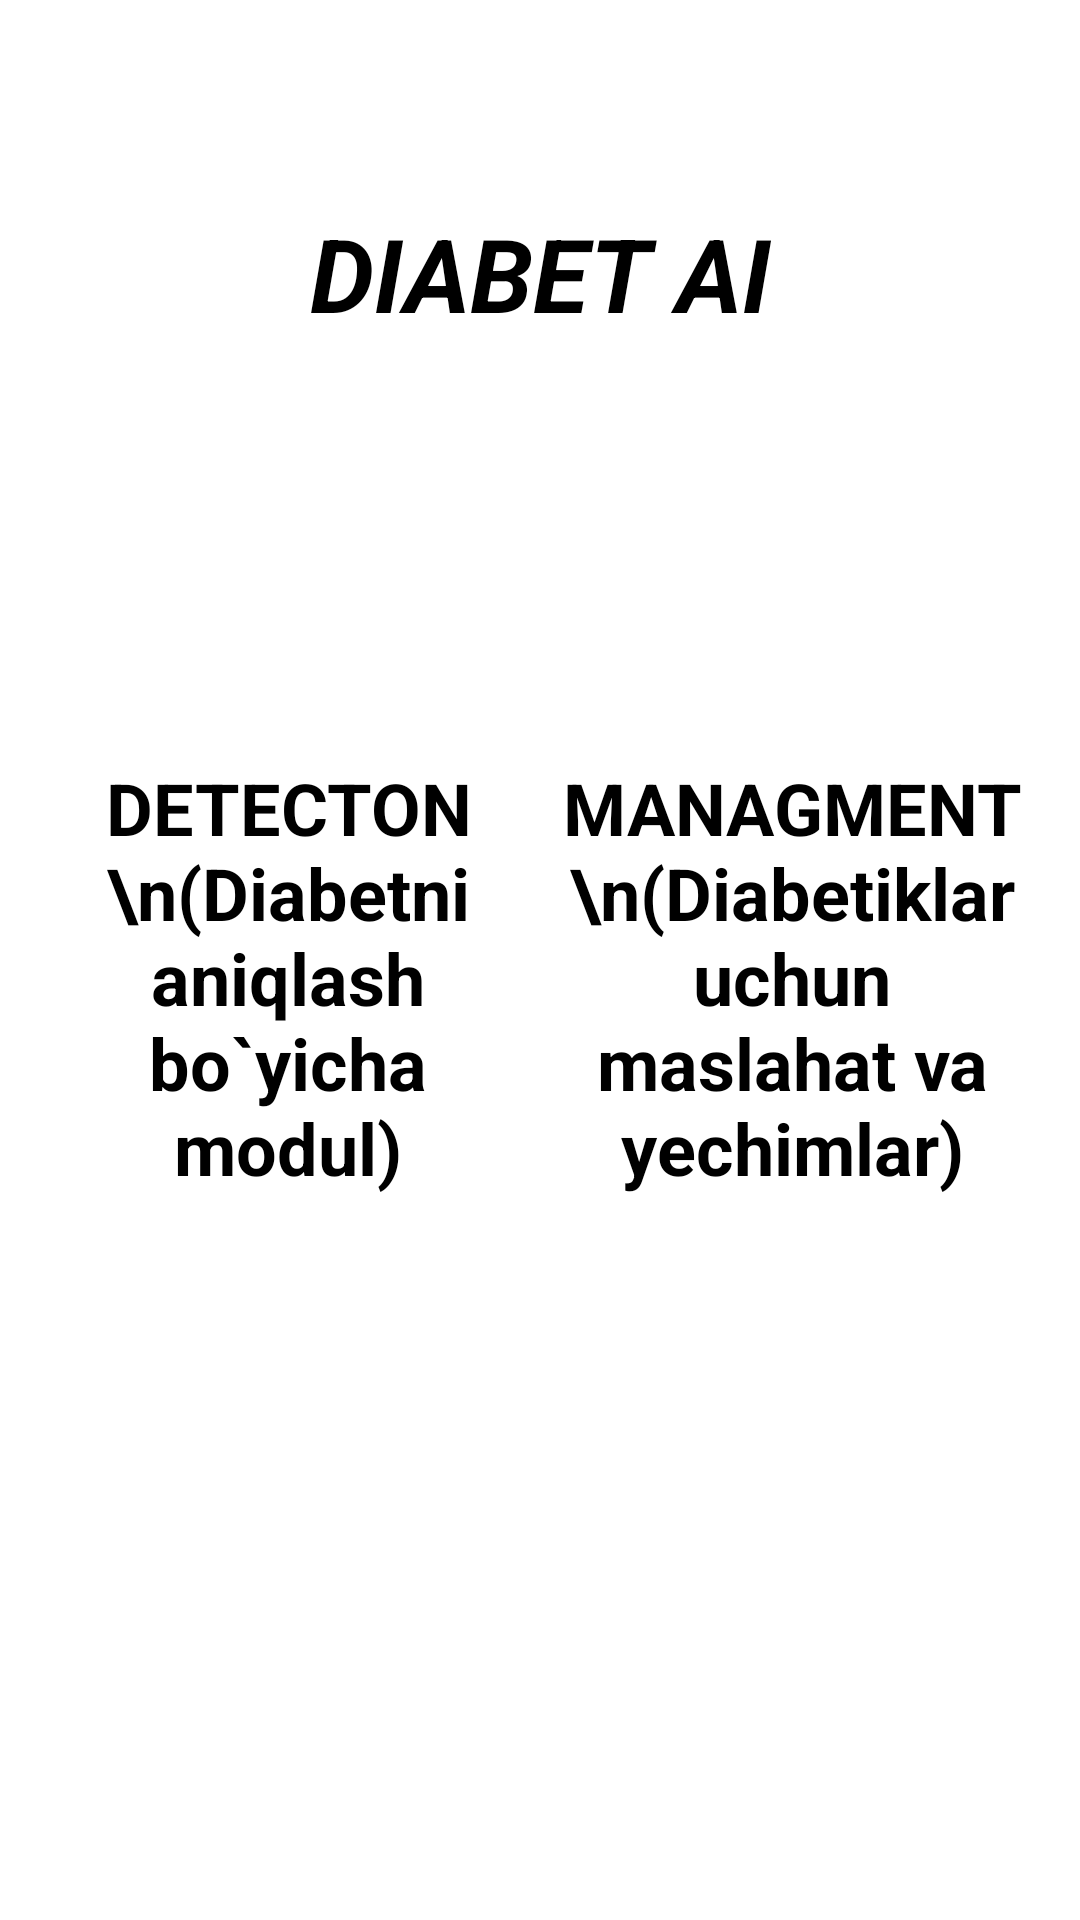

Produce the Android XML layout that renders to this screen, including the resource entries it uses.
<!-- AndroidManifest.xml: application theme Theme.QandliDiabetStartUp -->
<!-- res/layout/screen_test_diabetc.xml -->
<?xml version="1.0" encoding="utf-8"?>
<androidx.constraintlayout.widget.ConstraintLayout xmlns:android="http://schemas.android.com/apk/res/android"
    android:layout_width="match_parent"
    xmlns:app="http://schemas.android.com/apk/res-auto"
    android:background="@color/color2"
    android:layout_height="match_parent">



    <TextView
        android:layout_width="wrap_content"
        android:layout_height="wrap_content"
        android:text="DIABET AI"
        android:textSize="34sp"
        android:textStyle="bold|italic"
        android:textColor="@color/black"
        app:layout_constraintTop_toTopOf="parent"
        app:layout_constraintStart_toStartOf="parent"
        app:layout_constraintEnd_toEndOf="parent"
        app:layout_constraintBottom_toTopOf="@id/fieldTwoMain"
        android:layout_marginTop="12dp"/>
    <LinearLayout
        android:layout_margin="12dp"
        android:id="@+id/fieldTwoMain"
        app:layout_constraintTop_toTopOf="parent"
        app:layout_constraintBottom_toBottomOf="parent"
        android:layout_width="match_parent"
        android:orientation="horizontal"
        android:layout_height="300dp">


        <LinearLayout
            android:id="@+id/diabeticDetection"
            android:layout_width="match_parent"
            android:layout_height="match_parent"
            android:orientation="vertical"
            android:gravity="center"
            android:layout_weight="1">



            <TextView
                android:layout_width="wrap_content"
                android:layout_height="wrap_content"
                android:gravity="center"
                android:text="DETECTON\n(Diabetni aniqlash bo`yicha modul)"
                android:textSize="24sp"
                android:textStyle="bold"
                android:textColor="@color/black"
                android:layout_marginTop="12dp"/>

        </LinearLayout>

        <LinearLayout
            android:id="@+id/diabeticTreatment"
            android:layout_width="match_parent"
            android:layout_height="match_parent"
            android:orientation="vertical"
            android:gravity="center"
            android:layout_weight="1">



            <TextView
                android:layout_width="wrap_content"
                android:layout_height="wrap_content"
                android:text="MANAGMENT\n(Diabetiklar uchun maslahat va yechimlar)"
                android:textSize="24sp"
                android:gravity="center"
                android:textStyle="bold"
                android:textColor="@color/black"
                android:layout_marginTop="12dp"/>

        </LinearLayout>



    </LinearLayout>

</androidx.constraintlayout.widget.ConstraintLayout>
<!-- resources referenced by this layout -->
<resources>
  <color name="black">#FF000000</color>
  <color name="color2">#FFF</color>
  <style name="Theme.QandliDiabetStartUp" parent="Theme.MaterialComponents.Light.NoActionBar">
          
          <item name="colorPrimary">@color/purple_500</item>
          <item name="colorPrimaryVariant">@color/purple_700</item>
          <item name="colorOnPrimary">@color/white</item>
          
          <item name="colorSecondary">@color/purple_500</item>
          <item name="colorSecondaryVariant">@color/purple_500</item>
          <item name="colorOnSecondary">@color/black</item>
          
          <item name="android:statusBarColor">?attr/colorPrimaryVariant</item>
          
  
          <item name="android:windowBackground">@color/white</item>
          <item name="android:windowIsTranslucent">true</item>
      </style>
  <color name="purple_500">#2D1F41</color>
  <color name="purple_700">#2D1F41</color>
  <color name="white">#FFFFFFFF</color>
</resources>
